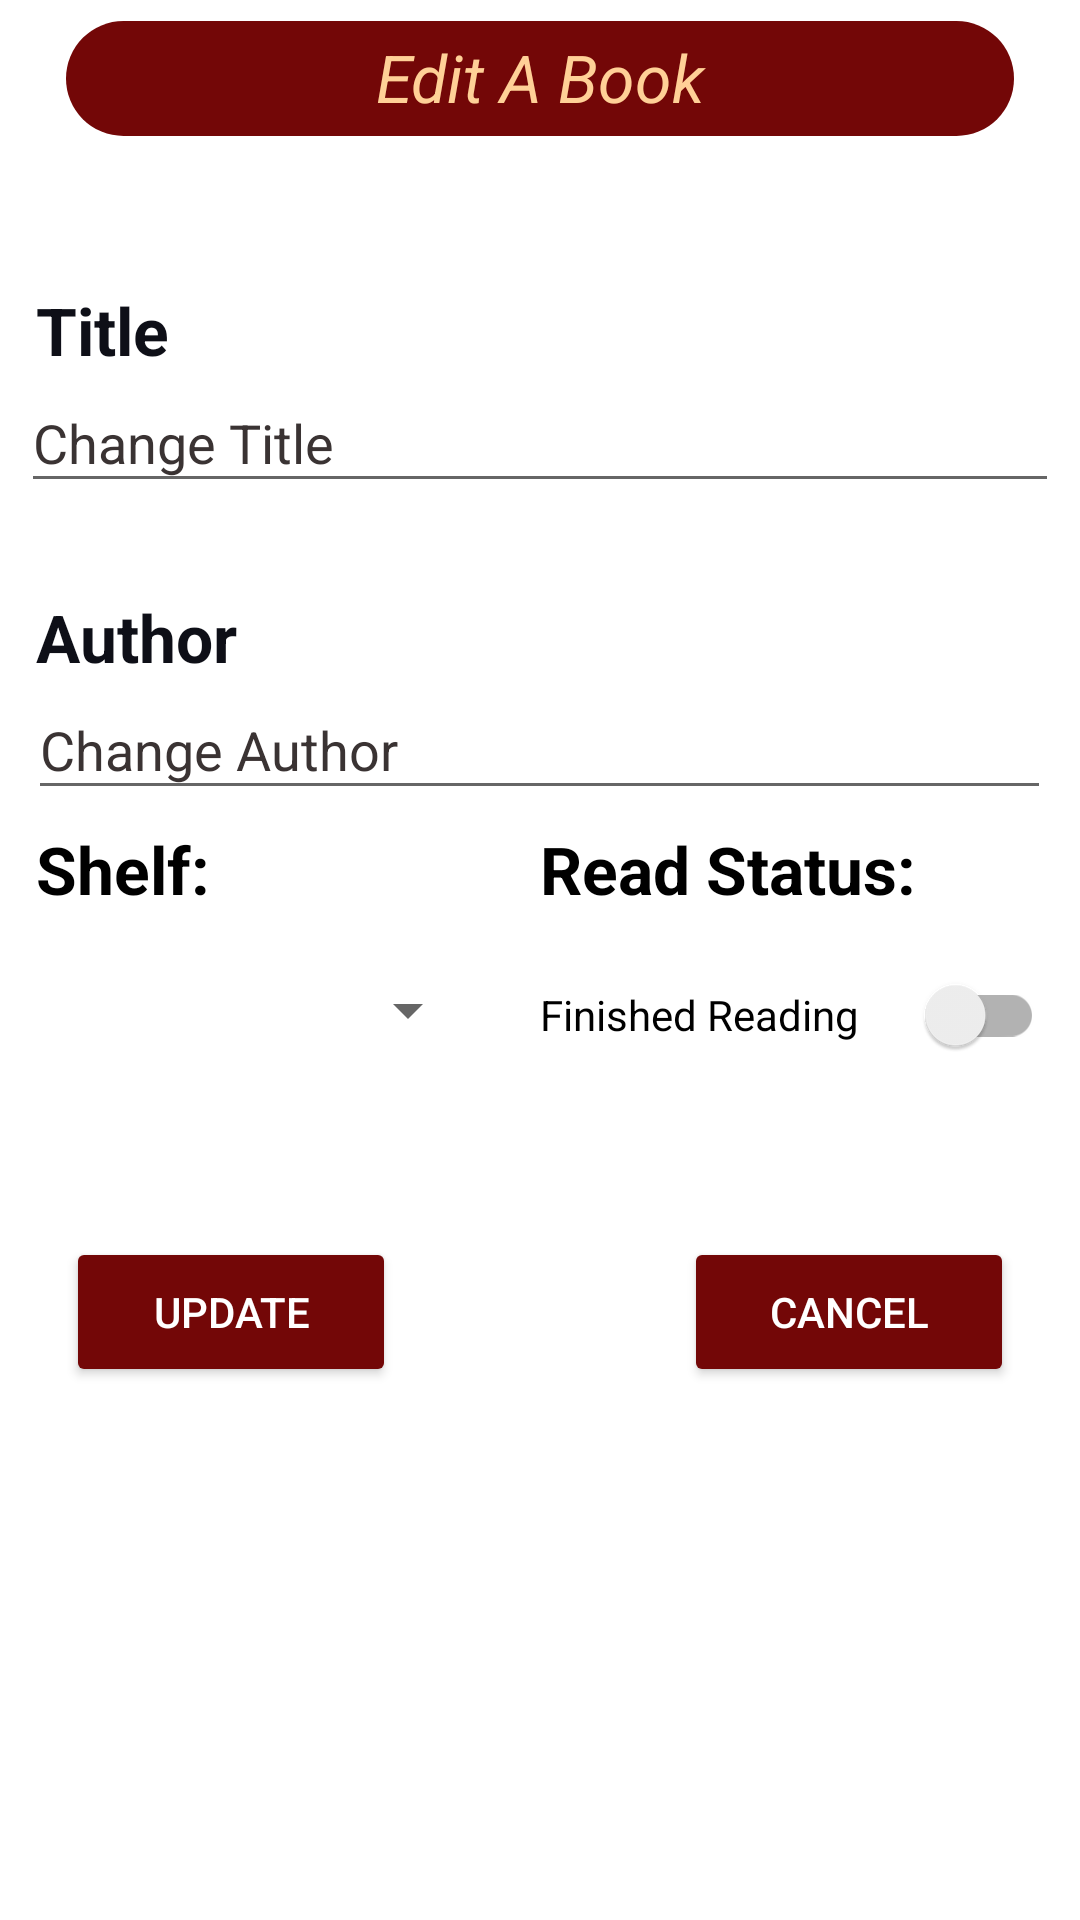

Write the Android layout XML for this screen, with the resource values it uses.
<!-- AndroidManifest.xml: application theme Theme.BookKeeper -->
<!-- res/layout/popup_editbook_layout.xml -->
<?xml version="1.0" encoding="utf-8"?>
<RelativeLayout xmlns:android="http://schemas.android.com/apk/res/android"
    android:layout_width="match_parent"
    android:layout_height="match_parent"
    android:background="@color/white"
    android:padding="7dp">

    <TextView
        android:id="@+id/pop_title_banner"
        android:layout_width="match_parent"
        android:layout_height="wrap_content"
        android:paddingBottom="5dp"
        android:layout_marginLeft="15dp"
        android:layout_marginRight="15dp"
        android:background="@drawable/shape_generic_title_cardview"
        android:paddingTop="4dp"
        android:text="@string/pop_edit_title"
        android:textAlignment="center"
        android:textColor="@color/primary_gold"
        android:textSize="22sp"
        android:textStyle="italic" />

    <TextView
        android:id="@+id/pop_title_str"
        android:layout_width="wrap_content"
        android:layout_height="wrap_content"
        android:layout_below="@id/pop_title_banner"
        android:layout_marginLeft="5dp"
        android:layout_marginTop="50dp"
        android:text="@string/pop_title_str"
        android:textColor="@color/text_black"
        android:textSize="22sp"
        android:textStyle="bold" />

    <TextView
        android:id="@+id/pop_author_str"
        android:layout_width="wrap_content"
        android:layout_height="wrap_content"
        android:layout_below="@id/pop_bookTitleET"
        android:layout_marginLeft="5dp"
        android:layout_marginTop="30dp"
        android:text="@string/pop_author_str"
        android:textColor="@color/text_black"
        android:textSize="22sp"
        android:textStyle="bold" />

    <EditText
        android:id="@+id/pop_bookAuthorET"
        android:layout_width="395dp"
        android:layout_height="43dp"
        android:layout_below="@id/pop_author_str"
        android:layout_centerHorizontal="true"
        android:layout_marginLeft="5dp"
        android:autofillHints="@string/pop_author_hint"
        android:hint="@string/pop_author_hint"
        android:textColor="#3A3333"
        android:textColorHint="#3A3333"
        android:textSize="18sp" />

    <EditText
        android:id="@+id/pop_bookTitleET"
        android:layout_width="395dp"
        android:layout_height="43dp"
        android:layout_below="@id/pop_title_str"
        android:layout_centerHorizontal="true"
        android:autofillHints="@string/pop_title_hint"
        android:hint="@string/pop_title_hint"
        android:textColor="#3A3333"
        android:textColorHint="#3A3333"
        android:textSize="18sp" />

    <Button
        android:id="@+id/pop_update_btn"
        android:layout_width="110dp"
        android:layout_height="50dp"
        android:layout_marginLeft="15dp"
        android:layout_below="@id/popup_shelf_read_editable"
        android:layout_marginTop="50dp"
        android:layout_alignParentLeft="true"
        android:backgroundTint="@color/primary"
        android:text="@string/pop_update_btn"
        android:textColor="@color/white" />

    <Button
        android:id="@+id/pop_cancel_btn"
        android:layout_width="110dp"
        android:layout_height="50dp"
        android:layout_marginRight="15dp"
        android:backgroundTint="@color/primary"
        android:layout_marginTop="50dp"
        android:layout_alignParentRight="true"
        android:layout_below="@id/popup_shelf_read_editable"
        android:text="@string/pop_cancel_btn"
        android:textColor="@color/white" />

    <LinearLayout
        android:id="@+id/popup_shelf_read_titles"
        android:layout_width="match_parent"
        android:layout_height="wrap_content"
        android:layout_marginTop="5dp"
        android:layout_below="@id/pop_bookAuthorET"
        android:orientation="horizontal"
        android:weightSum="100">

        <TextView
            android:layout_width="match_parent"
            android:layout_height="wrap_content"
            android:layout_marginLeft="5dp"
            android:text="@string/pop_shelf_hint"
            android:textSize="22sp"
            android:textStyle="bold"
            android:textColor="@color/black"
            android:layout_weight="50"/>

        <TextView
            android:layout_width="match_parent"
            android:layout_height="wrap_content"
            android:text="@string/pop_read_hint"
            android:textSize="22sp"
            android:textStyle="bold"
            android:textColor="@color/black"
            android:layout_weight="50"/>
    </LinearLayout>

    <LinearLayout
        android:id="@+id/popup_shelf_read_editable"
        android:layout_width="match_parent"
        android:layout_height="wrap_content"
        android:layout_marginTop="10dp"
        android:layout_below="@id/popup_shelf_read_titles"
        android:orientation="horizontal"
        android:weightSum="100">

        <Spinner
            android:id="@+id/popup_spinner"
            android:layout_width="match_parent"
            android:layout_height="45dp"
            android:layout_marginLeft="5dp"
            android:layout_below="@+id/pop_bookAuthorET"
            android:layout_weight="50"
            android:layout_marginRight="20dp"
            android:spinnerMode="dropdown"
            android:textAlignment="center"
            android:paddingLeft="10dp" />

        <androidx.appcompat.widget.SwitchCompat
            android:id="@+id/pop_read_switch"
            android:layout_width="match_parent"
            android:layout_height="wrap_content"
            android:layout_marginRight="5dp"
            android:layout_below="@id/pop_bookAuthorET"
            android:layout_weight="50"
            android:text="@string/read_status_true"
            android:theme="@style/Switches" />

    </LinearLayout>

</RelativeLayout>
<!-- resources referenced by this layout -->
<resources>
  <color name="black">#FF000000</color>
  <color name="primary">#730707</color>
  <color name="primary_gold">#ffd097</color>
  <color name="text_black">#0E0F17</color>
  <color name="white">#FFFFFFFF</color>
  <!-- drawable shape_generic_title_cardview (drawable) -->
  <?xml version="1.0" encoding="utf-8"?>
  <shape xmlns:android="http://schemas.android.com/apk/res/android">
      <solid
          android:color="@color/primary"
          />
  
      <corners
          android:radius="30dp"
          />
  </shape>
  <string name="pop_author_hint">Change Author</string>
  <string name="pop_author_str">Author</string>
  <string name="pop_cancel_btn">Cancel</string>
  <string name="pop_edit_title">Edit A Book</string>
  <string name="pop_read_hint">Read Status:</string>
  <string name="pop_shelf_hint">Shelf:</string>
  <string name="pop_title_hint">Change Title</string>
  <string name="pop_title_str">Title</string>
  <string name="pop_update_btn">Update</string>
  <string name="read_status_true">Finished Reading</string>
  <style name="Switches">
          <item name="colorControlActivated">@color/primary_gold</item>
      </style>
  <style name="Theme.BookKeeper" parent="Theme.MaterialComponents.Light.NoActionBar">
  
          
          <item name="colorPrimary">@color/primary_gold</item>
          <item name="colorPrimaryVariant">@color/primary</item>
          <item name="colorOnPrimary">@color/white</item>
          <item name="colorPrimaryDark">@color/primary_dark</item>
  
          
          <item name="colorSecondary">@color/text_black</item> 
          <item name="colorSecondaryVariant">@color/primary</item>
          <item name="colorOnSecondary">@color/white</item>
  
          
          <item name="android:statusBarColor" tools:targetApi="l">@color/primary_dark</item>
          
  
      </style>
  <color name="primary_dark">#550B0B</color>
</resources>
